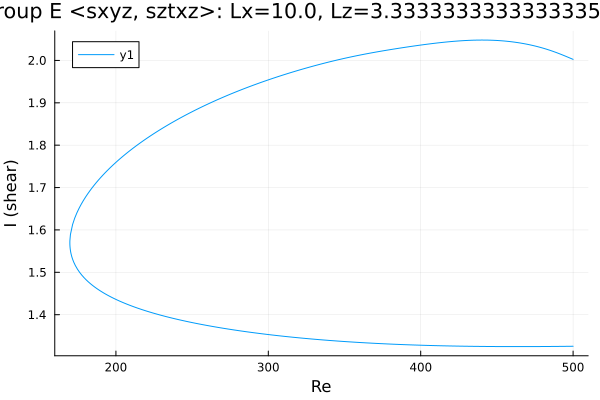

Values plotted in this chart, from the file beside it:
Re, shear
500.0, 1.326
498.7, 1.325
497.2, 1.325
495.8, 1.325
494.4, 1.325
493, 1.325
491.6, 1.325
490.2, 1.325
488.8, 1.325
487.3, 1.325
485.9, 1.325
484.5, 1.325
483.1, 1.325
481.7, 1.325
480.3, 1.325
478.9, 1.325
477.4, 1.325
476, 1.325
474.6, 1.325
473.2, 1.325
471.8, 1.325
470.4, 1.325
469, 1.325
467.5, 1.325
466.1, 1.325
464.7, 1.325
463.3, 1.325
461.9, 1.325
460.5, 1.325
459.1, 1.325
457.6, 1.325
456.2, 1.325
454.8, 1.325
453.4, 1.325
452, 1.325
450.6, 1.325
449.2, 1.325
447.7, 1.325
446.3, 1.325
444.9, 1.325
443.5, 1.325
442.1, 1.325
440.7, 1.325
439.3, 1.325
437.8, 1.325
436.4, 1.325
435, 1.325
433.6, 1.325
432.2, 1.325
430.8, 1.325
429.4, 1.326
427.9, 1.326
426.5, 1.326
425.1, 1.326
423.7, 1.326
422.3, 1.326
420.9, 1.326
419.5, 1.326
418, 1.326
416.6, 1.326
... 475 more rows
